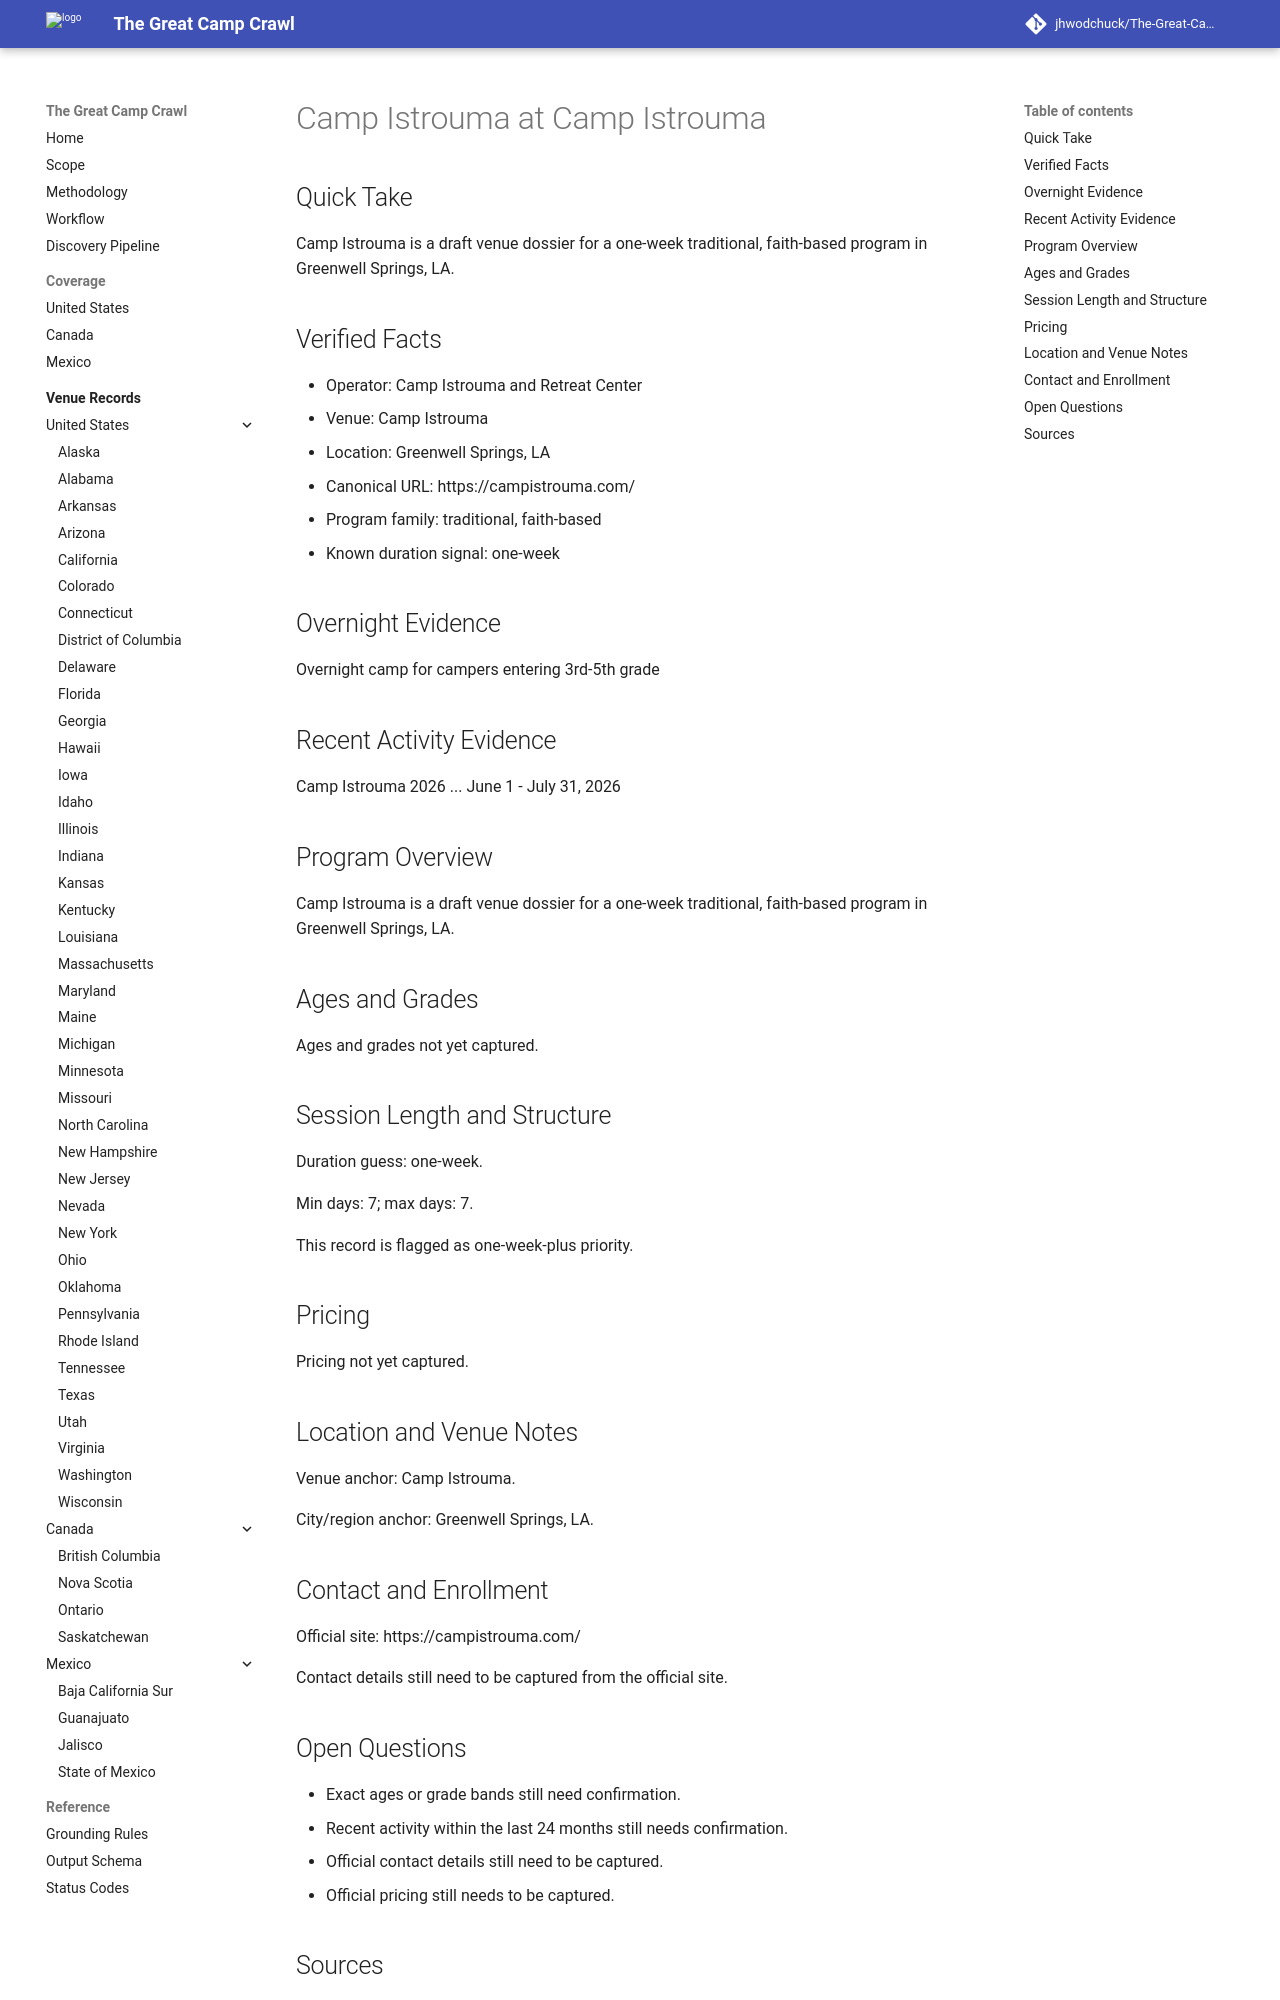

repository: jhwodchuck/The-Great-Camp-Crawl · page: camps/us/la/camp-istrouma--us-la-greenwell-springs-camp-istrouma--cand-us-la-greenwell-springs-camp-istrouma-camp-istrouma/index.html · generator: mkdocs

---
record_id: cand-us-la-greenwell-springs-camp-istrouma-camp-istrouma
camp_id: camp-istrouma
venue_id: us-la-greenwell-springs-camp-istrouma
name: Camp Istrouma
display_name: Camp Istrouma at Camp Istrouma
country: US
country_name: United States
region: LA
region_name: Louisiana
city: Greenwell Springs
venue_name: Camp Istrouma
program_family:
- traditional
- faith-based
camp_types:
- overnight
priority_flags:
  college_precollege: false
  one_week_plus: true
languages_found:
- en
source_language_primary: en
activity_status: unknown
activity_evidence_window_months: 24
duration:
  min_days: 7
  max_days: 7
pricing:
  currency: USD
  amount_min: null
  amount_max: null
  boarding_included: null
ages:
  min: null
  max: null
grades:
  min: null
  max: null
operator:
  name: Camp Istrouma and Retreat Center
  type: camp-operator
website:
  canonical_url: https://campistrouma.com
  admissions_url: null
  session_dates_url: https://campistrouma.com
  pricing_url: null
contact:
  email: null
  phone: null
location:
  address: null
  postal_code: null
  latitude: null
  longitude: null
verification:
  overnight_confirmed: true
  active_past_2_years_confirmed: false
  confidence: medium
  last_verified: '2026-04-13'
evidence:
  overnight_source_url: https://campistrouma.com
  recent_activity_source_url: null
  duration_source_url: https://campistrouma.com
  pricing_source_url: null
tags:
- us
- la
- greenwell-springs
- traditional
- faith-based
- overnight
draft_status: draft
---

# Camp Istrouma at Camp Istrouma

## Quick Take
Camp Istrouma is a draft venue dossier for a one-week traditional, faith-based program in Greenwell Springs, LA.

## Verified Facts
- Operator: Camp Istrouma and Retreat Center
- Venue: Camp Istrouma
- Location: Greenwell Springs, LA
- Canonical URL: https://campistrouma.com/
- Program family: traditional, faith-based
- Known duration signal: one-week

## Overnight Evidence
Overnight camp for campers entering 3rd-5th grade

## Recent Activity Evidence
Camp Istrouma 2026 ... June 1 - July 31, 2026

## Program Overview
Camp Istrouma is a draft venue dossier for a one-week traditional, faith-based program in Greenwell Springs, LA.

## Ages and Grades
Ages and grades not yet captured.

## Session Length and Structure
Duration guess: one-week.

Min days: 7; max days: 7.

This record is flagged as one-week-plus priority.

## Pricing
Pricing not yet captured.

## Location and Venue Notes
Venue anchor: Camp Istrouma.

City/region anchor: Greenwell Springs, LA.

## Contact and Enrollment
Official site: https://campistrouma.com/

Contact details still need to be captured from the official site.
